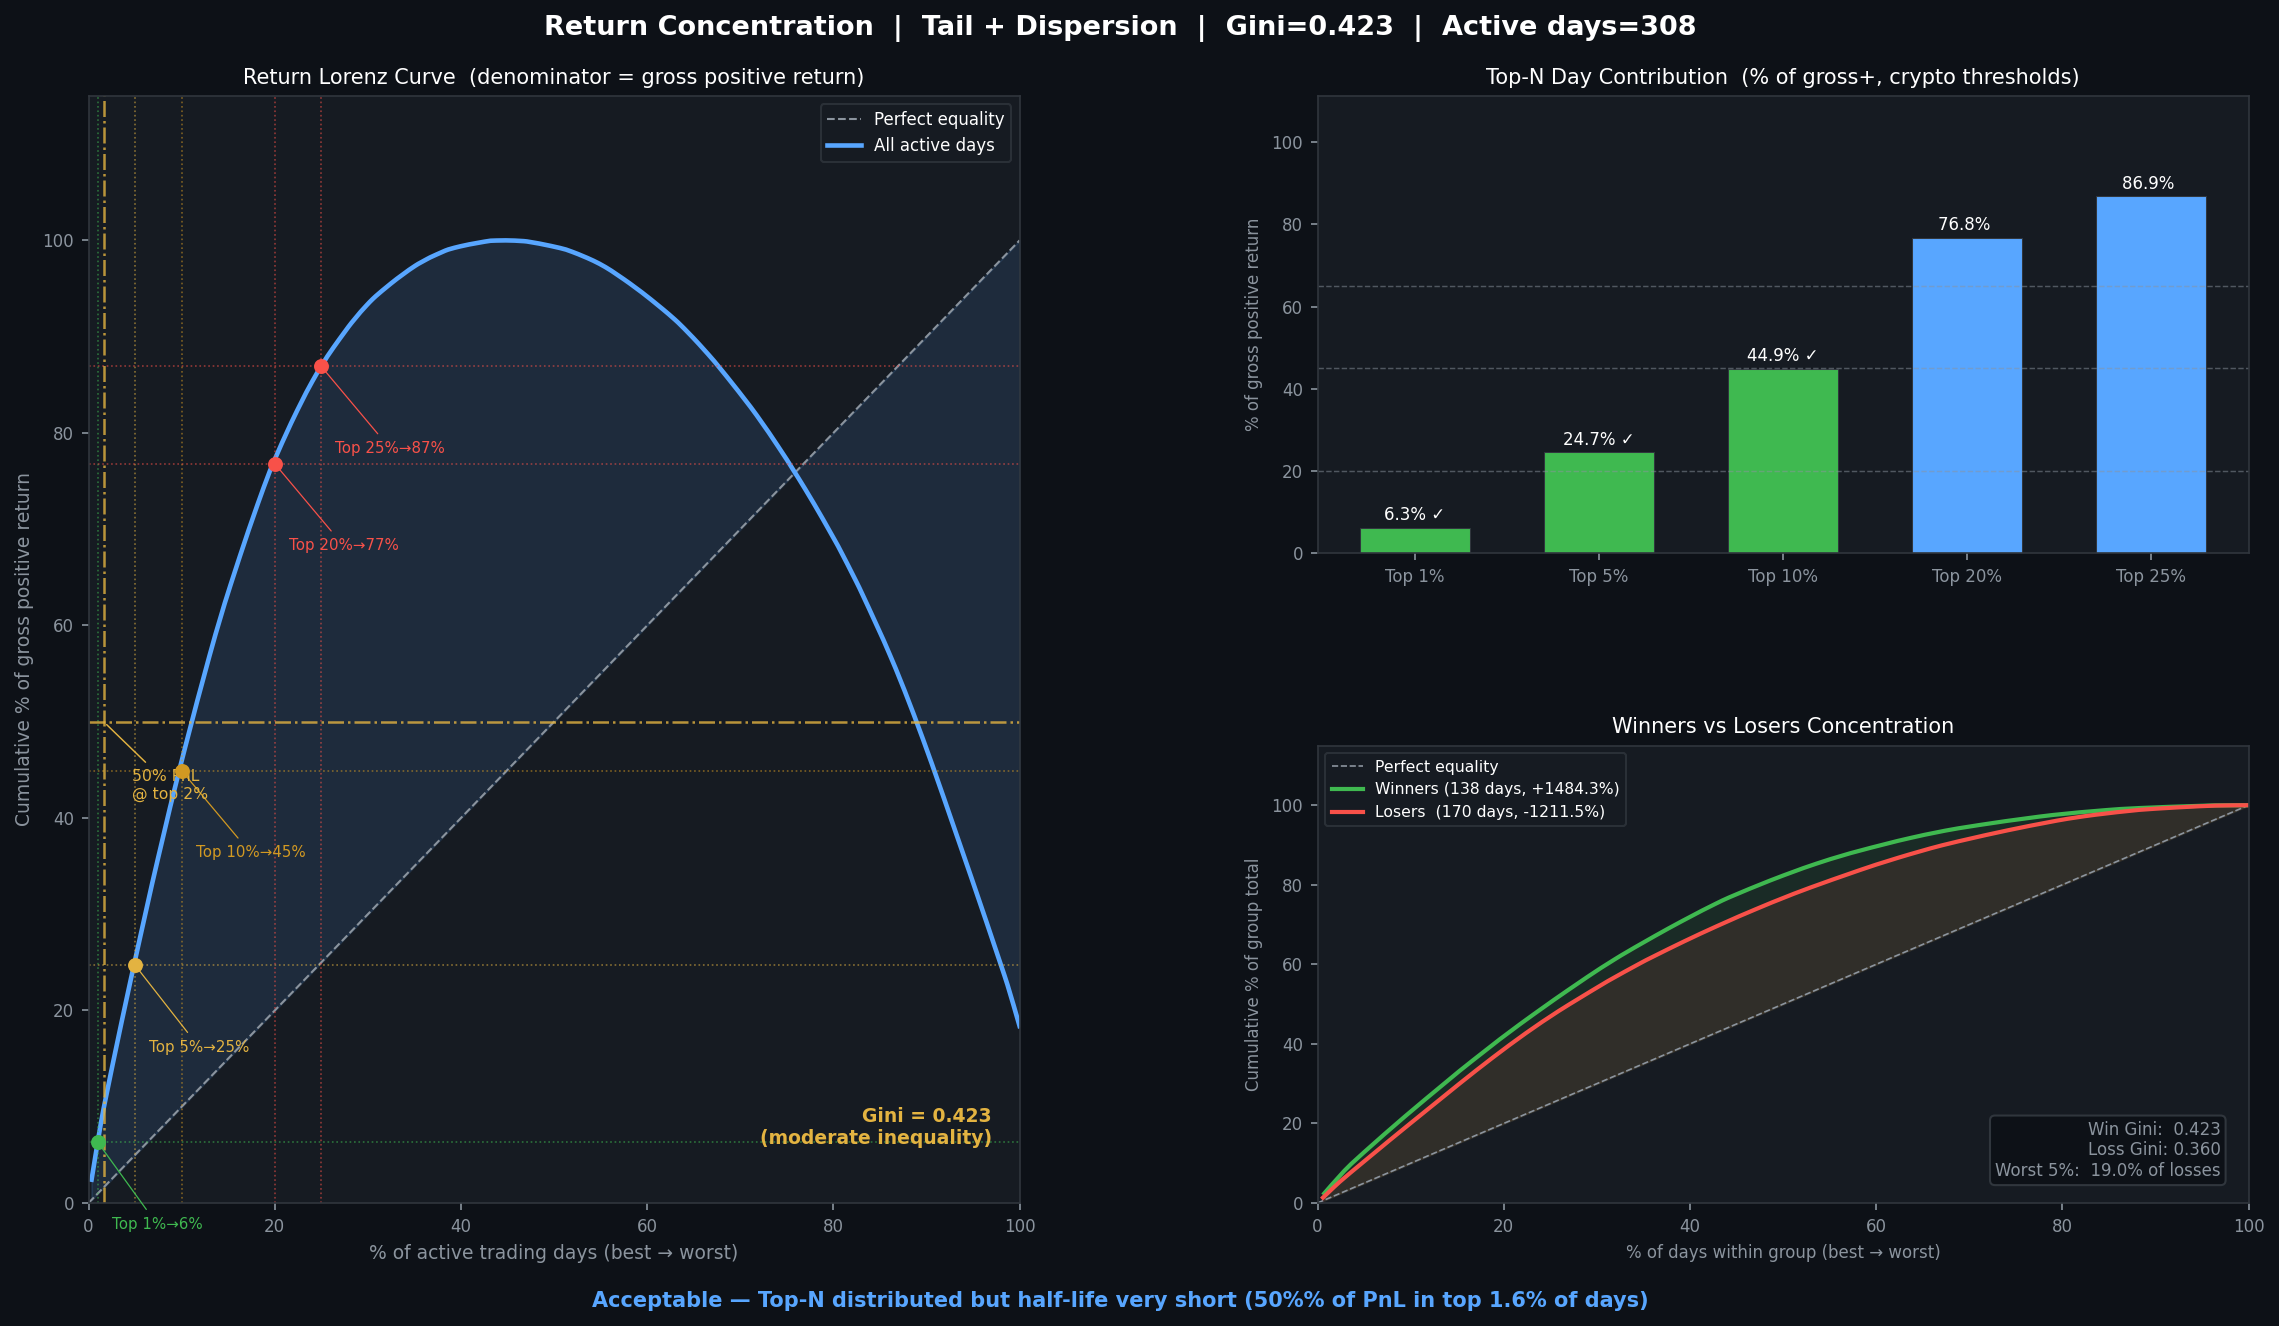

The file beside this chart, header and first rows:
Top N%, N days, Return sum, % of gross +, Threshold, Flag
1, 3, 0.9315, 6.3, 20.0, ✓
5, 15, 3.665, 24.7, 45.0, ✓
10, 30, 6.67, 44.9, 65.0, ✓
20, 61, 11.4, 76.8, , 
25, 77, 12.91, 86.9, , 
